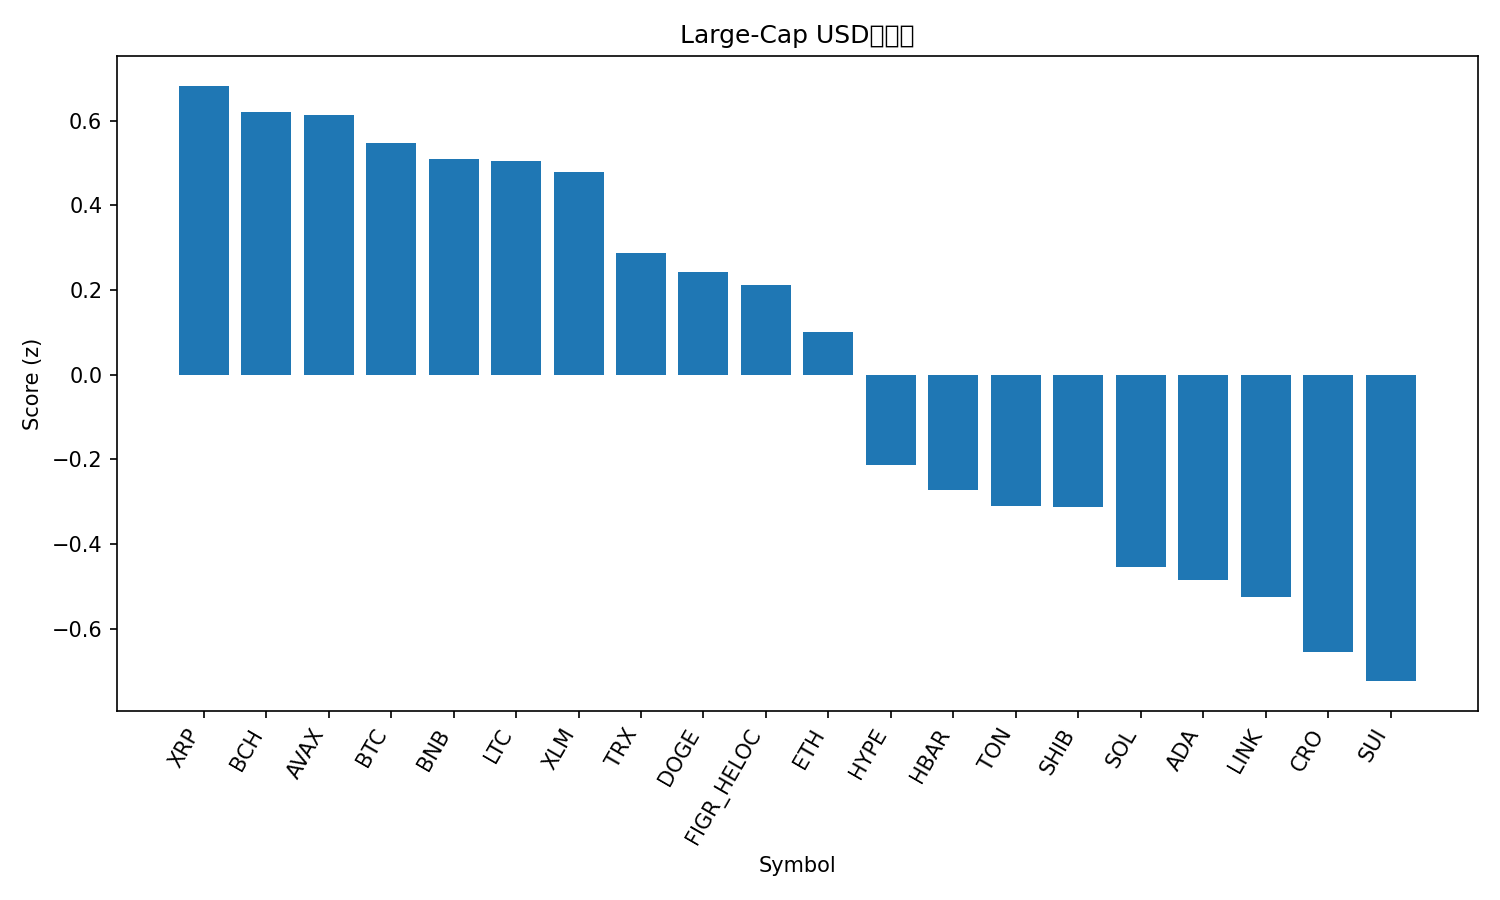

The file beside this chart, header and first rows:
rank, name, symbol, price, pct_1h, pct_24h, pct_7d, pct_1h_vs_btc, pct_24h_vs_btc, pct_7d_vs_btc, market_cap_rank, market_cap, volume_usd, score
1, XRP, XRP, 2.99, 0.559, -2.246, 1.542, 0.3591, -1.588, -1.157, 3, 178518175472, 5456528785, 0.6826
2, Bitcoin Cash, BCH, 594.2, 0.2855, -0.05499, -0.5329, 0.08548, 0.6031, -3.232, 23, 11836946653, 672946292, 0.6211
3, Avalanche, AVAX, 28.8, 0.3353, -3.183, 13.66, 0.1353, -2.525, 10.96, 20, 12161456570, 1106630434, 0.6126
4, Bitcoin, BTC, 115070, 0.2, -0.6581, 2.699, 0.0, 0.0, 0.0, 1, 2292433778813, 39476530616, 0.5477
5, BNB, BNB, 921.4, 0.2284, -1.227, 4.977, 0.02845, -0.5691, 2.278, 5, 128294080702, 1442960340, 0.5101
6, Litecoin, LTC, 114, 0.3968, -1.626, 0.4319, 0.1968, -0.9682, -2.267, 27, 8691963122, 568550844, 0.5055
7, Stellar, XLM, 0.3797, 0.5476, -3.313, 2.718, 0.3476, -2.655, 0.01872, 22, 12082176534, 269762390, 0.4788
8, TRON, TRX, 0.3456, 0.07525, -0.9566, 3.958, -0.1247, -0.2985, 1.259, 10, 32724336917, 753853390, 0.2881
9, Dogecoin, DOGE, 0.2654, 0.6483, -7.294, 13.3, 0.4483, -6.636, 10.61, 8, 40052863334, 6222533583, 0.2423
10, Figure Heloc, FIGR_HELOC, 1.0, 0.0, 0.0, 0.0, -0.2, 0.6581, -2.699, 19, 12439777893, 541566, 0.2118
11, Ethereum, ETH, 4531, 0.0774, -2.338, 4.97, -0.1226, -1.68, 2.271, 2, 546974607796, 34743045449, 0.09955
12, Hyperliquid, HYPE, 53.5, -0.3215, -0.7377, 5.602, -0.5215, -0.07957, 2.903, 16, 14488376169, 501728790, -0.2141
13, Hedera, HBAR, 0.2337, 0.008934, -3.223, 4.268, -0.191, -2.564, 1.569, 25, 9914296158, 251707179, -0.272
14, Toncoin, TON, 3.15, -0.1661, -1.62, 1.716, -0.3661, -0.9617, -0.9829, 28, 8104688437, 153864223, -0.3114
15, Shiba Inu, SHIB, 1.312e-05, 0.2833, -5.251, 3.167, 0.08334, -4.593, 0.4682, 31, 7735985389, 309171708, -0.3121
16, Solana, SOL, 235.9, -0.1982, -4.163, 12.02, -0.3982, -3.504, 9.322, 6, 128078020195, 10766745987, -0.4555
17, Cardano, ADA, 0.8628, 0.1265, -4.516, 0.9634, -0.07348, -3.858, -1.736, 11, 31523306021, 2262249437, -0.4846
18, Chainlink, LINK, 23.41, 0.01347, -4.155, 2.513, -0.1865, -3.497, -0.1863, 13, 15888125135, 886423807, -0.5259
19, Cronos, CRO, 0.2313, 0.3126, -4.483, -10.67, 0.1126, -3.825, -13.37, 30, 7780572445, 109250392, -0.6553
20, Sui, SUI, 3.53, 0.04981, -5.345, 2.287, -0.1502, -4.687, -0.4124, 18, 12625668193, 1309214973, -0.7242
21, Polkadot, DOT, 4.19, -0.2333, -4.387, 3.86, -0.4333, -3.729, 1.161, 34, 6378760888, 315584604, -0.9026
